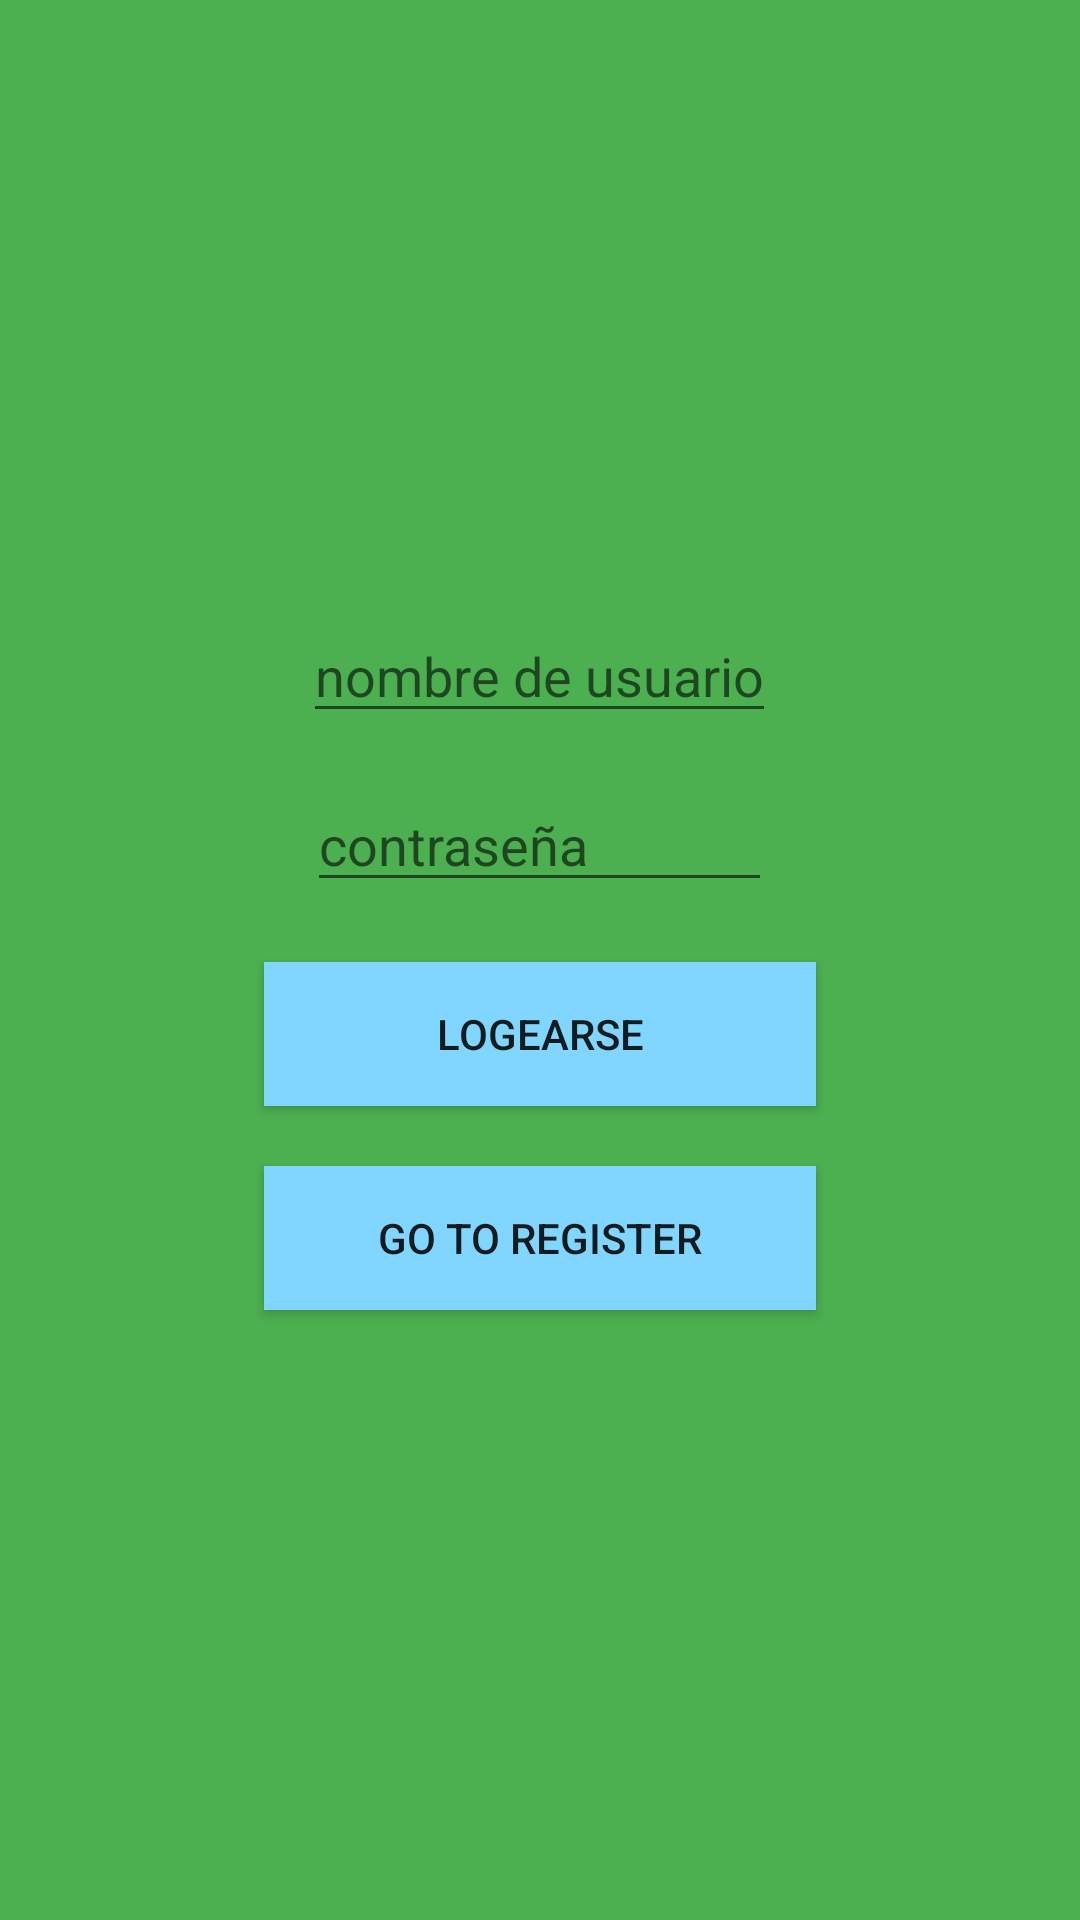

Layout XML and referenced resources for this Android screen:
<!-- AndroidManifest.xml: application theme AppTheme -->
<!-- res/layout/fragment_logearse.xml -->
<?xml version="1.0" encoding="utf-8"?>
<layout xmlns:android="http://schemas.android.com/apk/res/android"
    xmlns:tools="http://schemas.android.com/tools">
    <FrameLayout
        android:layout_width="match_parent"
        android:layout_height="match_parent"
        tools:context=".ui.logeo.Logearse">

        <LinearLayout
            android:layout_width="match_parent"
            android:layout_height="match_parent"
            android:background="#4CAF50"
            android:gravity="center"
            android:orientation="vertical">

            <EditText
                android:id="@+id/usuarioLogeo"
                android:layout_width="wrap_content"
                android:layout_height="wrap_content"
                android:hint="nombre de usuario"></EditText>

            <EditText
                android:id="@+id/contraLogeo"
                android:layout_width="155dp"
                android:layout_height="wrap_content"
                android:layout_marginTop="15dp"
                android:hint="contraseña">

            </EditText>

            <Button
                android:id="@+id/buttonLoggin"
                android:layout_width="184dp"
                android:layout_height="wrap_content"
                android:layout_marginTop="20dp"
                android:background="#80D6FF"
                android:text="Logearse" />

            <Button
                android:id="@+id/buttonRegister"
                android:layout_width="184dp"
                android:layout_height="wrap_content"
                android:layout_marginTop="20dp"
                android:background="#80D6FF"
                android:text="Go to register" />

        </LinearLayout>
    </FrameLayout>
</layout>
<!-- resources referenced by this layout -->
<resources>
  <style name="AppTheme" parent="Theme.AppCompat.Light.NoActionBar">
          
          <item name="colorPrimary">@color/colorPrimary</item>
          <item name="colorPrimaryDark">@color/colorPrimaryDark</item>
          <item name="colorAccent">@color/colorAccent</item>
      </style>
  <!-- not gathered from this repository: default colours our renderer supplied (Android Studio template values) -->
  <color name="colorPrimary">#FF6200EE</color>
  <color name="colorPrimaryDark">#FF3700B3</color>
  <color name="colorAccent">#FF03DAC5</color>
</resources>
